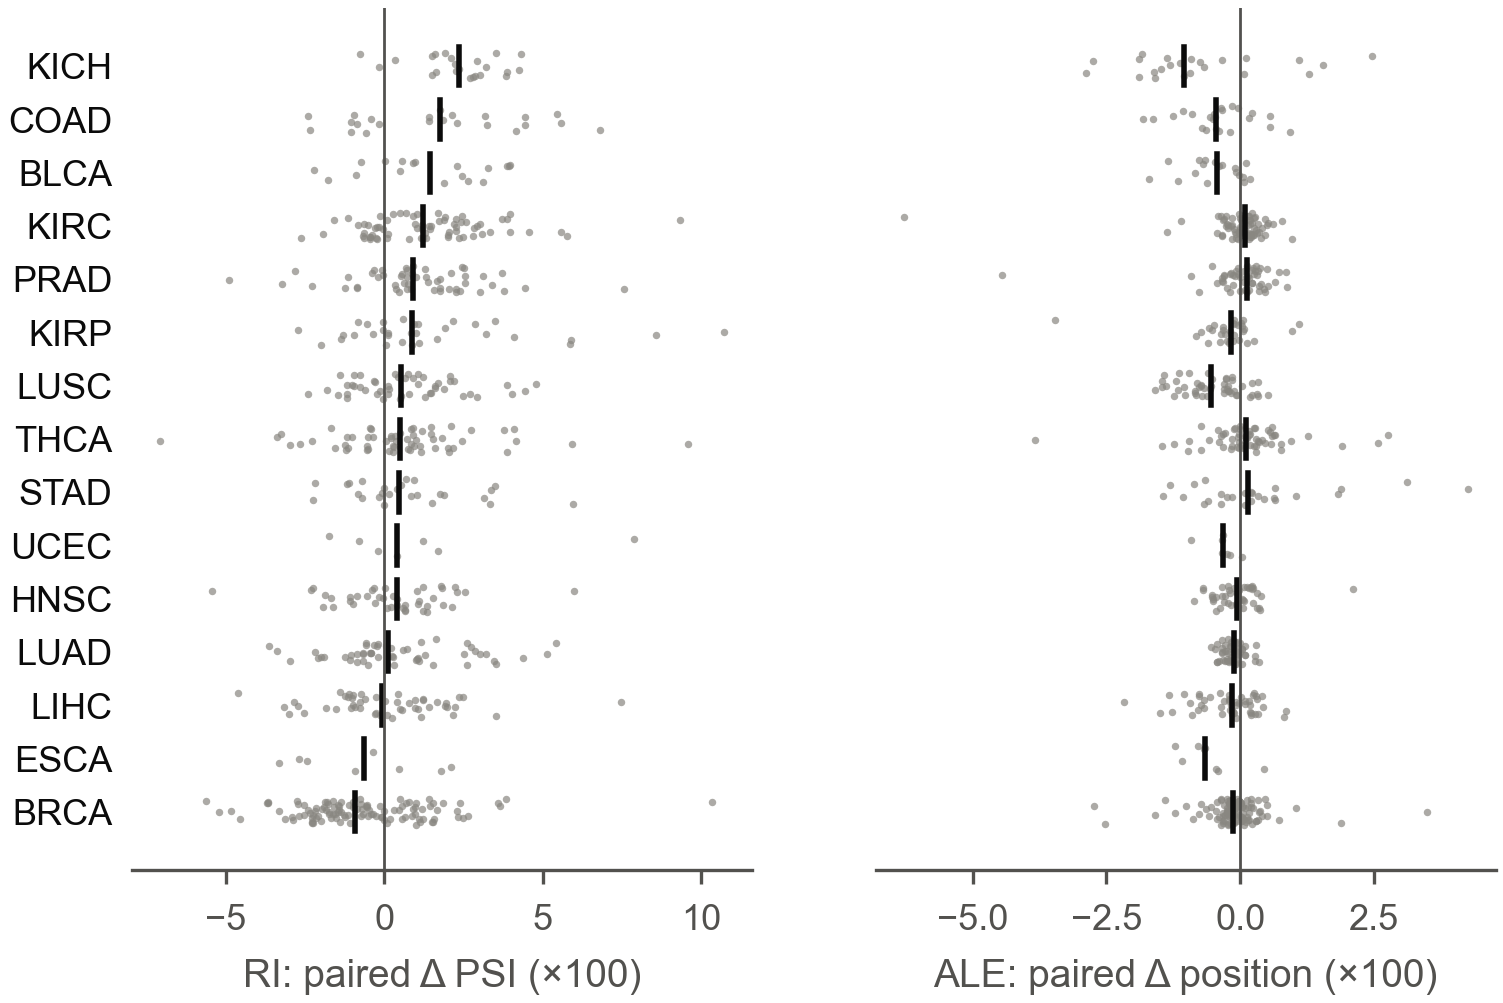

Source data for this figure (header and first rows):
view, cancer, n_patients, median_x100, frac_patients_up
ri, KICH, 23, 2.345, 0.913
ri, COAD, 23, 1.773, 0.6087
ri, BLCA, 18, 1.433, 0.7778
ri, KIRC, 71, 1.222, 0.7042
ri, PRAD, 52, 0.8914, 0.75
ri, KIRP, 32, 0.8654, 0.6875
ri, LUSC, 49, 0.5175, 0.6327
ri, THCA, 59, 0.4835, 0.661
ri, STAD, 26, 0.456, 0.5769
ri, UCEC, 7, 0.4088, 0.5714
ri, HNSC, 43, 0.3885, 0.6047
ri, LUAD, 54, 0.1051, 0.537
ri, LIHC, 50, -0.06671, 0.5
ri, ESCA, 8, -0.6306, 0.375
ri, BRCA, 112, -0.9173, 0.3304
ale, KICH, 23, -1.046, 0.2609
ale, COAD, 23, -0.4513, 0.2174
ale, BLCA, 18, -0.4309, 0.2222
ale, KIRC, 71, 0.08619, 0.6197
ale, PRAD, 52, 0.129, 0.5769
ale, KIRP, 32, -0.1639, 0.2812
ale, LUSC, 49, -0.5458, 0.1633
ale, THCA, 59, 0.1013, 0.5593
ale, STAD, 26, 0.1439, 0.5769
ale, UCEC, 7, -0.3278, 0.1429
ale, HNSC, 43, -0.05337, 0.4186
ale, LUAD, 54, -0.1212, 0.2037
ale, LIHC, 50, -0.151, 0.36
ale, ESCA, 8, -0.6656, 0.125
ale, BRCA, 112, -0.125, 0.3482
